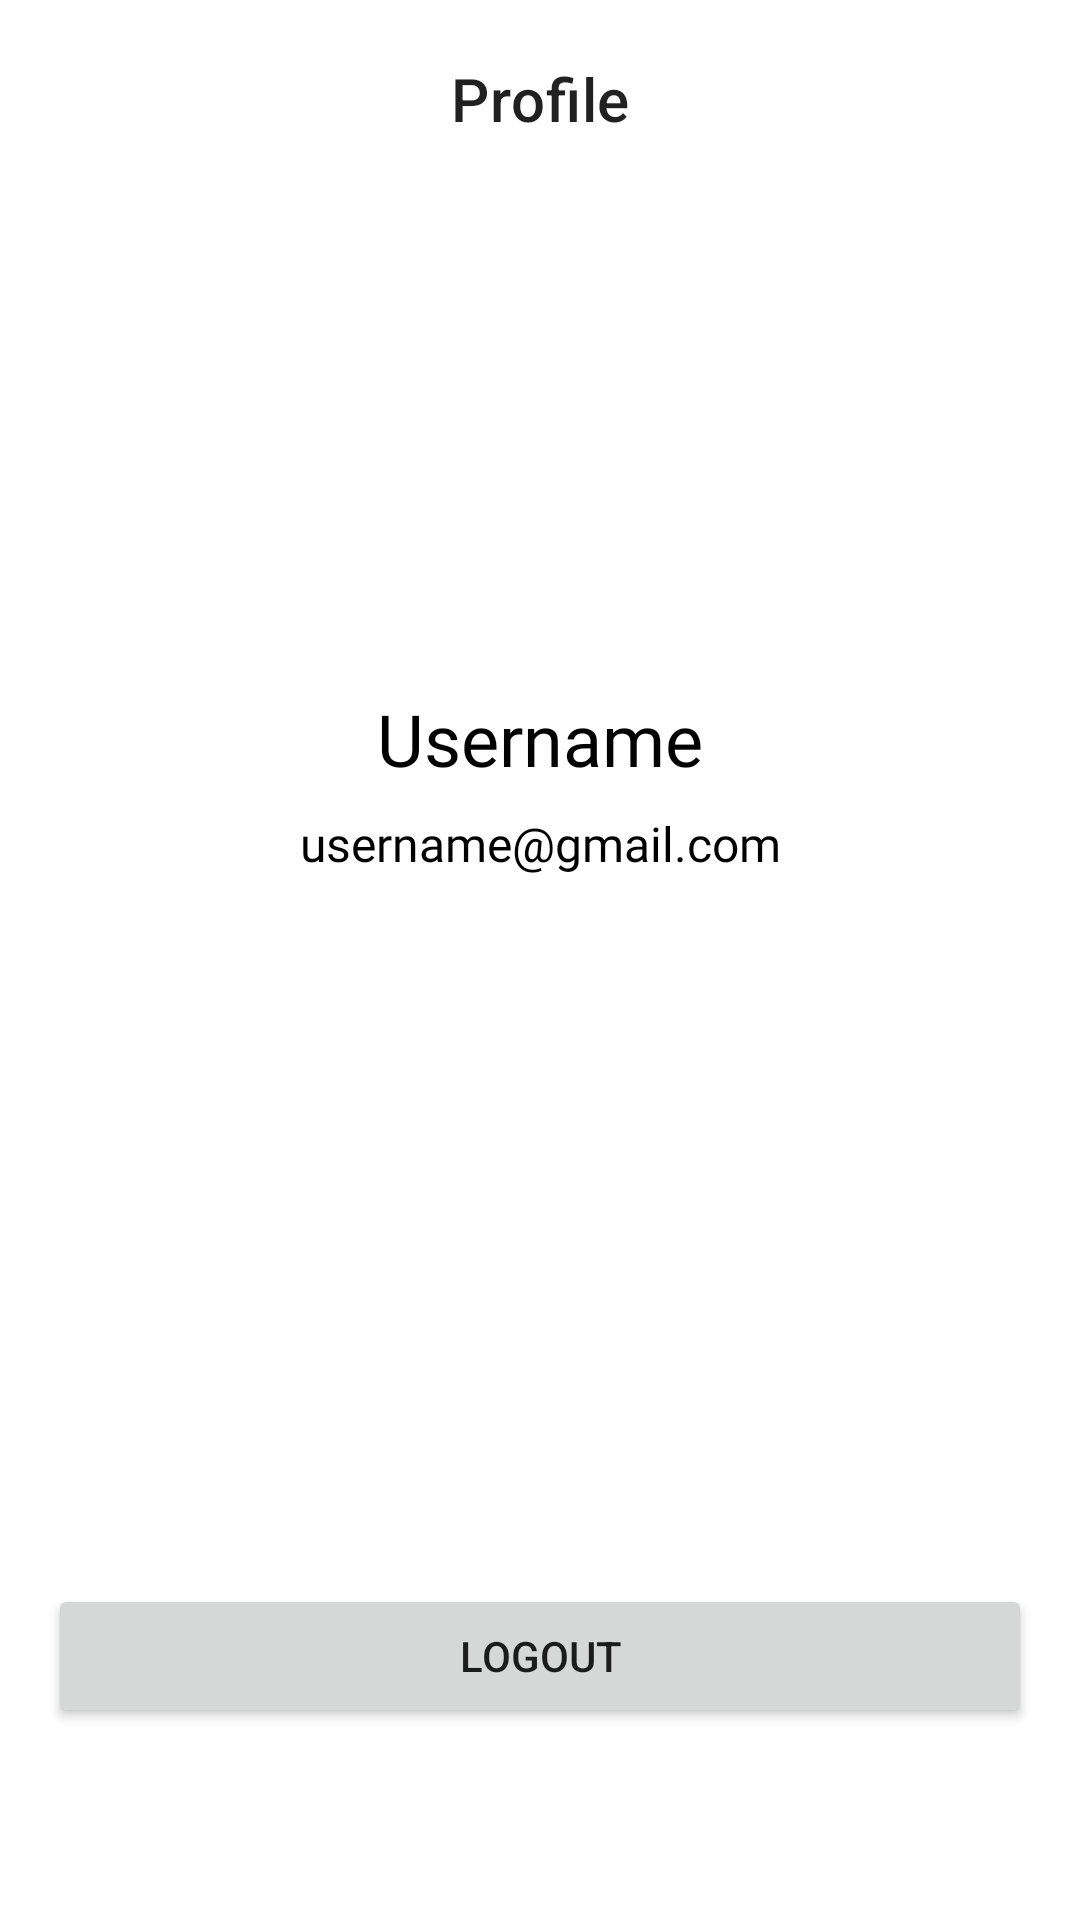

Android layout source for this screen:
<!-- AndroidManifest.xml: application theme Theme.FireApp -->
<!-- res/layout/fragment_profile.xml -->
<?xml version="1.0" encoding="utf-8"?>
<androidx.constraintlayout.widget.ConstraintLayout xmlns:android="http://schemas.android.com/apk/res/android"
    xmlns:app="http://schemas.android.com/apk/res-auto"
    xmlns:tools="http://schemas.android.com/tools"
    android:layout_width="match_parent"
    android:layout_height="match_parent"
    tools:context=".ui.profile.ProfileFragment">


    <com.google.android.material.appbar.AppBarLayout
        android:id="@+id/appbar_layout"
        android:layout_width="match_parent"
        android:layout_height="wrap_content"
        android:fitsSystemWindows="true"
        app:layout_constraintEnd_toEndOf="parent"
        app:layout_constraintStart_toStartOf="parent"
        app:layout_constraintTop_toTopOf="parent">

        <com.google.android.material.appbar.MaterialToolbar
            android:id="@+id/topBar"
            android:layout_width="match_parent"
            android:layout_height="?attr/actionBarSize"
            android:background="@color/white"
            android:paddingTop="10dp"
            app:title="Profile"
            app:titleCentered="true" />

    </com.google.android.material.appbar.AppBarLayout>

    <ImageView
        android:id="@+id/ivProfile"
        android:layout_width="150dp"
        android:layout_height="150dp"
        android:layout_marginTop="16dp"
        android:src="@drawable/profile_icon"
        app:layout_constraintEnd_toEndOf="parent"
        app:layout_constraintStart_toStartOf="parent"
        app:layout_constraintTop_toBottomOf="@+id/appbar_layout" />

    <TextView
        android:id="@+id/tvUsername"
        android:layout_width="wrap_content"
        android:layout_height="wrap_content"
        android:text="Username"
        android:textSize="24sp"
        android:fontFamily="@font/plus_jakarta_sans_medium"
        android:layout_marginTop="8dp"
        android:textColor="@color/black"
        app:layout_constraintEnd_toEndOf="parent"
        app:layout_constraintStart_toStartOf="parent"
        app:layout_constraintTop_toBottomOf="@+id/ivProfile" />

    <TextView
        android:id="@+id/tvEmail"
        android:layout_width="wrap_content"
        android:layout_height="wrap_content"
        android:text="username@gmail.com"
        android:textSize="16sp"
        android:fontFamily="@font/plus_jakarta_sans_regular"
        android:textColor="@color/black"
        android:layout_marginTop="8dp"
        app:layout_constraintEnd_toEndOf="parent"
        app:layout_constraintStart_toStartOf="parent"
        app:layout_constraintTop_toBottomOf="@+id/tvUsername" />

    <Button
        android:id="@+id/btnLogout"
        android:layout_width="match_parent"
        android:layout_height="wrap_content"
        android:text="logout"
        android:layout_marginBottom="64dp"
        android:layout_marginStart="16dp"
        android:layout_marginEnd="16dp"
        app:layout_constraintBottom_toBottomOf="parent"
        app:layout_constraintEnd_toEndOf="parent"
        app:layout_constraintStart_toStartOf="parent" />
</androidx.constraintlayout.widget.ConstraintLayout>
<!-- resources referenced by this layout -->
<resources>
  <style name="Theme.FireApp" parent="Theme.MaterialComponents.DayNight.NoActionBar">
          
          <item name="colorPrimary">@color/black</item>
          <item name="colorOnPrimary">@color/white</item>
          
          <item name="colorSecondary">@color/teal_200</item>
          <item name="colorSecondaryVariant">@color/teal_700</item>
          <item name="colorOnSecondary">@color/black</item>
          
          <item name="android:statusBarColor">@color/primary</item>
          
      </style>
  <!-- not gathered from this repository: default colours our renderer supplied (Android Studio template values) -->
  <color name="teal_200">#FF03DAC5</color>
  <color name="teal_700">#FF018786</color>
  <color name="black">#FF000000</color>
  <color name="white">#FFFFFFFF</color>
</resources>
